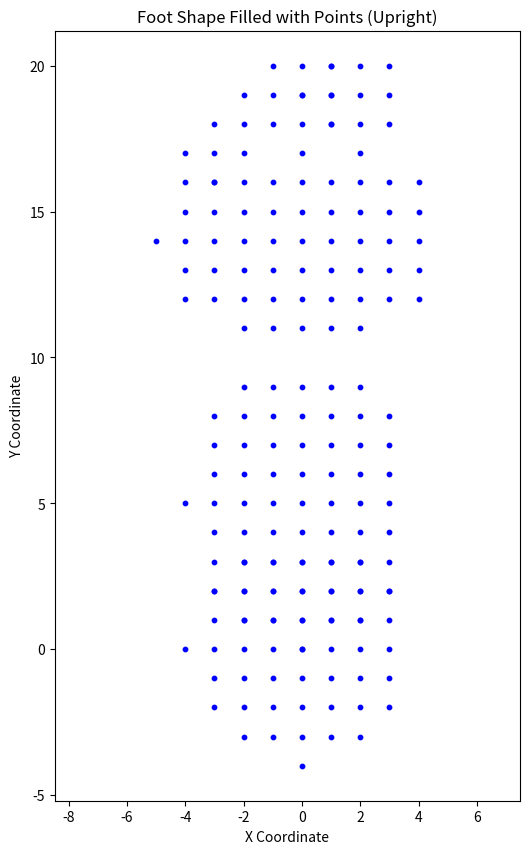

This chart was generated by the following Python code:
import numpy as np
import matplotlib.pyplot as plt

# Function to generate points inside an ellipse
def ellipse_points(center, width, height, resolution):
    x, y = center
    points = []
    for i in range(-int(width / 2), int(width / 2), resolution):
        for j in range(-int(height / 2), int(height / 2), resolution):
            if (i / (width / 2))**2 + (j / (height / 2))**2 <= 1:
                points.append((int(x + i), int(y + j)))
    return points

# Function to generate points inside a circle
def circle_points(center, radius, resolution):
    x, y = center
    points = []
    for i in range(-radius, radius, resolution):
        for j in range(-radius, radius, resolution):
            if i**2 + j**2 <= radius**2:
                points.append((int(x + i), int(y + j)))
    return points

# Function to generate a foot shape
# Parameters: center (x, y), size (total length of the foot), and resolution of points
def generate_foot(center=(0, 0), size=200, resolution=5):
    cx, cy = center
    scale_factor = size / 200.0  # Normalize size based on default foot length of 200
    foot_points = []

    # Heel (circle)
    foot_points += circle_points(center=(cx, cy), radius=int(40 * scale_factor), resolution=resolution)

    # Arch (ellipse)
    foot_points += ellipse_points(center=(cx, cy + int(50 * scale_factor)), width=int(80 * scale_factor), height=int(100 * scale_factor), resolution=resolution)

    # Ball of the foot (ellipse)
    foot_points += ellipse_points(center=(cx, cy + int(140 * scale_factor)), width=int(100 * scale_factor), height=int(70 * scale_factor), resolution=resolution)

    # Toes (circles)
    foot_points += circle_points(center=(cx + int(20 * scale_factor), cy + int(190 * scale_factor)), radius=int(25 * scale_factor), resolution=resolution)  # Big toe
    foot_points += circle_points(center=(cx, cy + int(190 * scale_factor)), radius=int(20 * scale_factor), resolution=resolution)   # Second toe
    foot_points += circle_points(center=(cx - int(20 * scale_factor), cy + int(185 * scale_factor)), radius=int(15 * scale_factor), resolution=resolution) # Third toe
    foot_points += circle_points(center=(cx - int(35 * scale_factor), cy + int(175 * scale_factor)), radius=int(10 * scale_factor), resolution=resolution) # Fourth toe
    foot_points += circle_points(center=(cx - int(45 * scale_factor), cy + int(165 * scale_factor)), radius=int(8 * scale_factor), resolution=resolution)  # Fifth toe

    return foot_points

# Example usage
resolution = 1  # Resolution of points
size = 20     # Total length of the foot
center = (0, 0) # Center of the foot

foot_points = generate_foot(center=center, size=size, resolution=resolution)

# Extract x and y coordinates
x_coords, y_coords = zip(*foot_points)

# Plot the points for visualization
plt.figure(figsize=(6, 10))
plt.scatter(x_coords, y_coords, s=10, color="blue")
plt.axis("equal")
plt.title("Foot Shape Filled with Points (Upright)")
plt.xlabel("X Coordinate")
plt.ylabel("Y Coordinate")
plt.show()

# Output the list of coordinates
print("Coordinates that fill the foot shape:")
print(foot_points)
